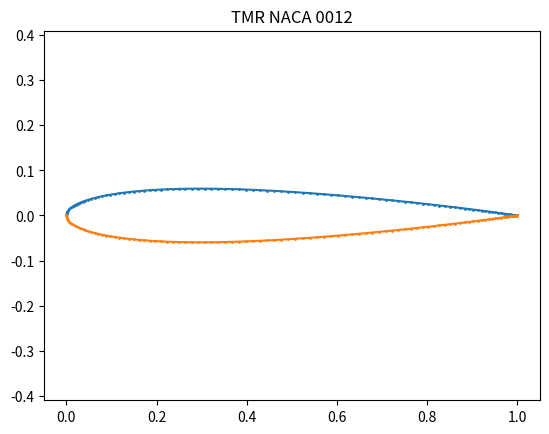

Write the Python code that produced this figure.
import numpy as np

def naca_airfoil(x):
    return 0.594689181 * (0.298222773 * np.sqrt(x) - 0.127125232 * x - 0.357907906 * x**2 +
                        0.291984971 * x**3 - 0.105174606 * x**4)

def surface_points(n=100, x0 = 0, x1 = 1):
    theta = np.linspace(np.arccos(1 - 2 * x0), np.arccos(1 - 2 * x1), n)
    x = 0.5 * (1 - np.cos(theta))
    y = naca_airfoil(x)
    upper = np.column_stack([x, y])
    lower = np.column_stack([x, -y])
    return upper, lower

if __name__ == "__main__":
    import matplotlib.pyplot as plt
    up, lo = surface_points()
    print("half-thickness at x=0.3:", naca_airfoil(0.3))
    print("half-thickness at x=1.0:", naca_airfoil(1.0))
    plt.plot(up[:, 0], up[:, 1], ".-", ms=2)
    plt.plot(lo[:, 0], lo[:, 1], ".-", ms=2)
    plt.axis("equal")
    plt.title("TMR NACA 0012")
    plt.savefig("airfoil.png", dpi=150)
    print("saved airfoil.png")
